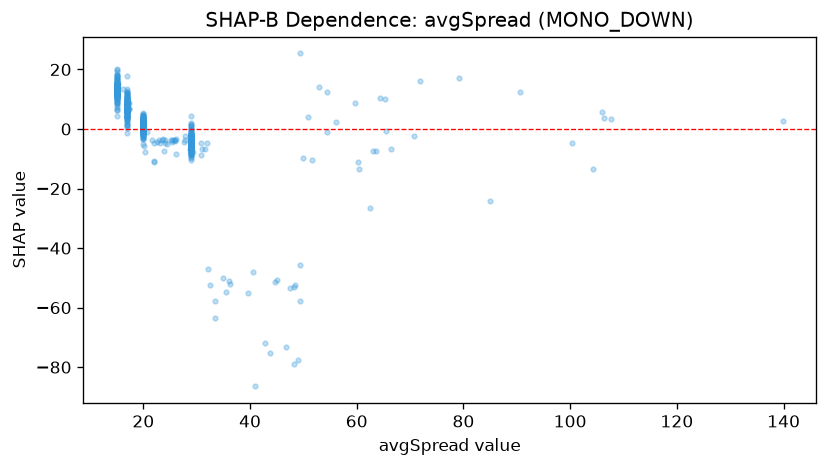

Source data for this figure (header and first rows):
feature_value, shap_value
20.0, -0.01867
20.0, 1.469
20.0, 0.4733
20.0, -0.1292
20.0, 0.2352
20.0, 0.9193
20.0, 1.188
48.3, -53.11
20.0, 1.502
20.0, 1.69
20.0, -1.238
20.0, -0.07288
20.0, -0.8314
20.0, -0.007527
20.0, 0.3763
20.0, 1.196
20.0, -3.304
20.0, -1.132
20.0, 1.638
20.0, -1.598
20.0, 1.545
20.0, -0.7539
20.0, 1.855
20.0, -1.919
20.0, -0.8716
20.0, -0.8729
20.0, 2.052
20.0, -0.6343
20.0, 0.4102
20.0, -4.902
20.0, 0.1137
20.0, -1.317
20.0, -1.291
49.4, 25.38
20.0, -0.1979
20.0, -1.778
20.0, 0.06294
20.0, 0.2098
25.3, -3.665
20.0, -1.273
20.0, 0.02886
20.0, 0.606
20.0, 0.4492
20.0, -0.6031
20.0, 1.547
20.0, -0.3131
20.0, 0.6972
20.0, -2.096
20.0, -0.8315
20.0, 0.2492
20.0, 1.45
20.0, 1.536
20.0, 0.5404
20.0, 0.7018
20.0, -2.884
20.0, -2.82
56.2, 2.448
20.0, 1.005
20.0, 1.028
20.0, -1.919
... 1,031 more rows
